Run: headless pygame with SDL's dummy video driver; simulated clock (each Clock.tick advances the game by its frame time, no real sleeping); random seed 0; keys injected as events and as key.get_pressed() state; no mouse input.
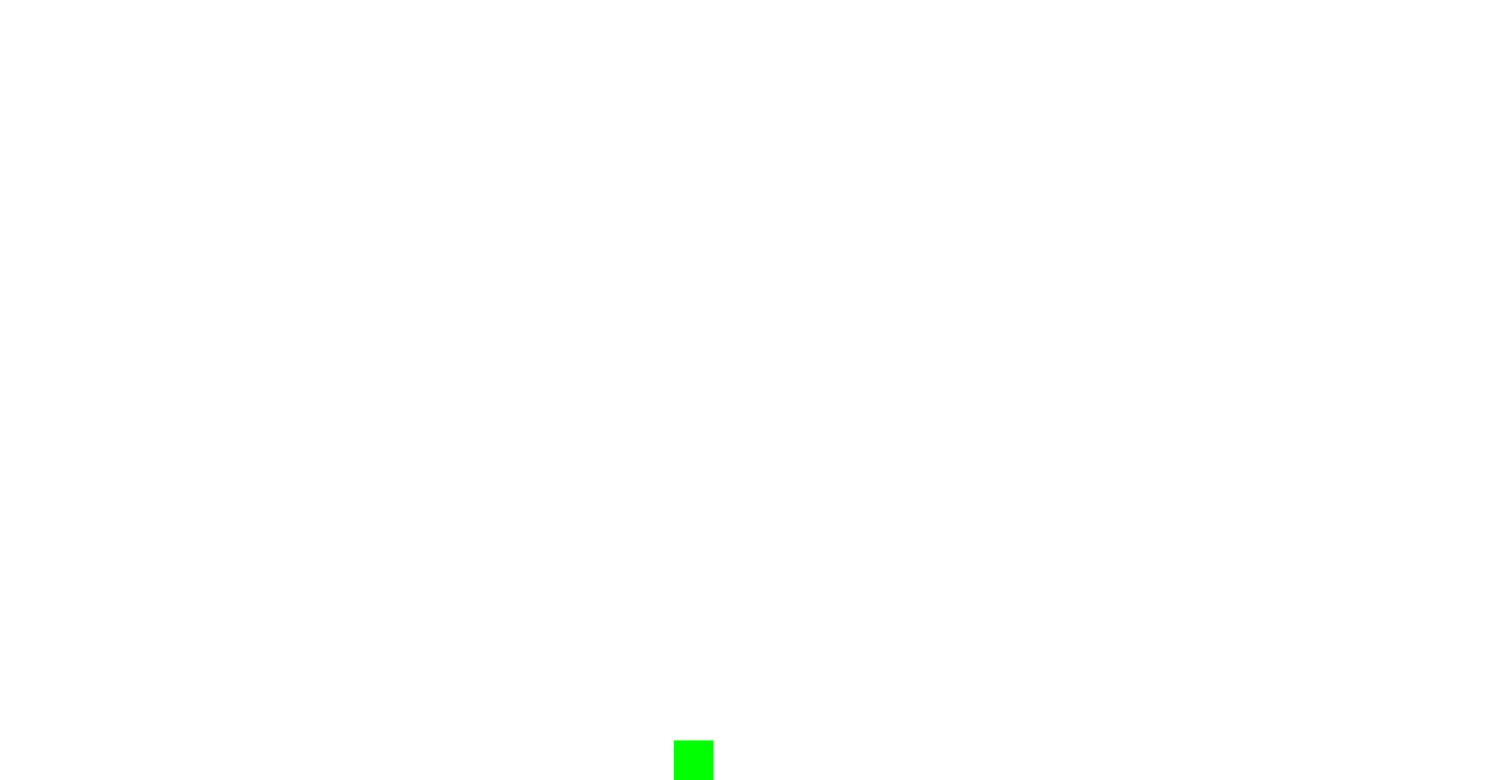
Frame 1 of 4 · flips 1–60 · no input
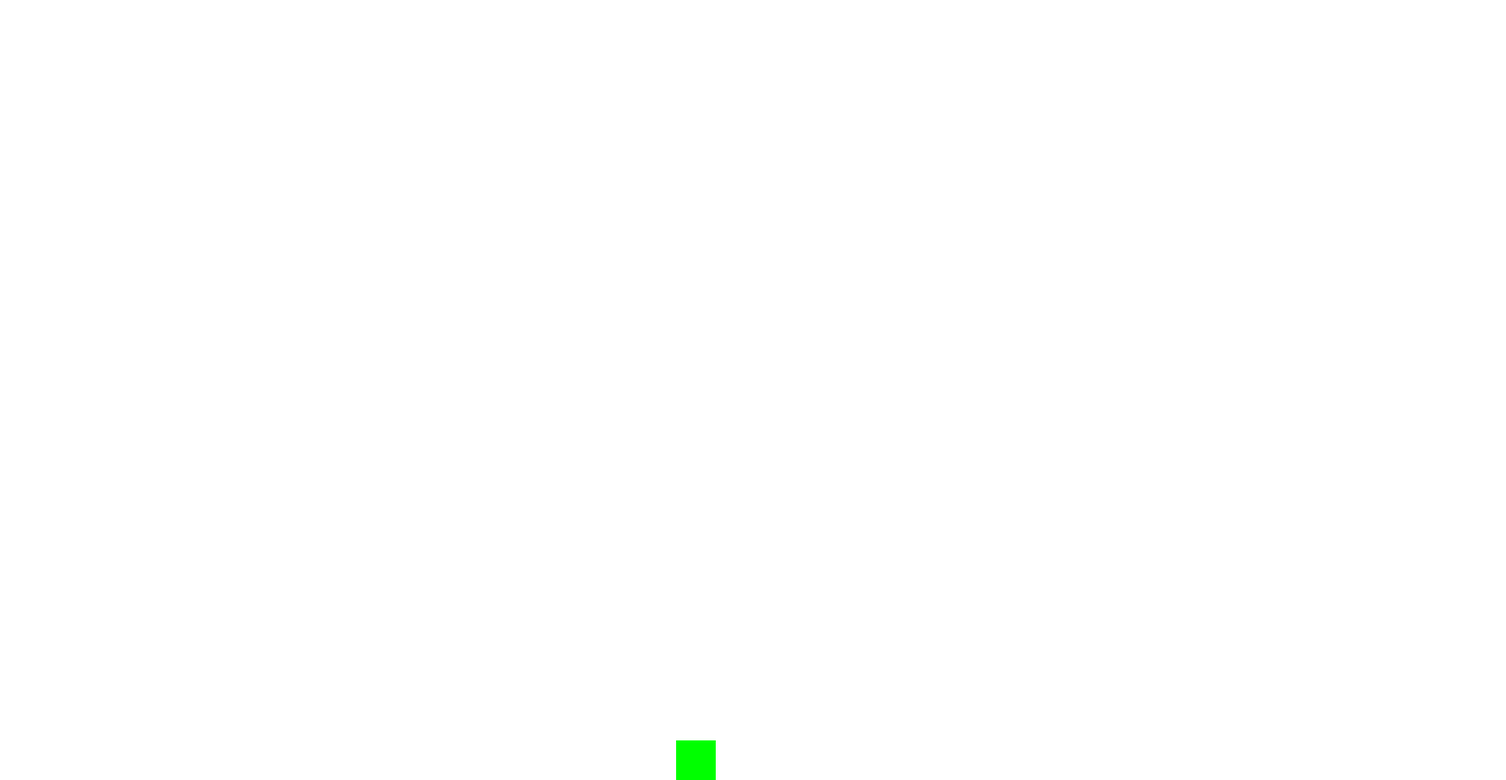
Frame 2 of 4 · flips 61–180 · tapped SPACE, RETURN · held RIGHT (→), D
Frame 3 of 4 · flips 181–300 · held DOWN (↓), S · screen unchanged from frame 2, image omitted
Frame 4 of 4 · flips 301–420 · held LEFT (←), A, UP (↑), W · screen same as frame 1, image omitted

The pygame program that drew these frames:

'''
DONE:
INITIALIZATION
BASIC MOVEMENT
OUTLINE FOR SHOOTING
BACKGROUND CREATION

TODO:
REMEMBER BACKGROUND SO WE CAN DO STARS
ENEMY DRAWING AND MOVEMENT
SHOOTING ENEMIES
SCORE SYSTEM
LOSING/WINNING
'''

# Import Pygame
import pygame, sys, time
from pygame.locals import *
from random import randint

# Setup the display of the screen
pygame.init()
window = pygame.display.set_mode((1900,985))
window.fill((0,0,0))

# Set the key repeat
pygame.key.set_repeat(1,1)

# Define Colors
WHITE = (255, 255, 255)
BLACK = (0, 0, 0)
RED = (255, 0, 0)
GREEN = (0, 255, 0)
BLUE = (0, 0, 255)

# Set the Ship's Location
shipLocation=850

#STAR LOCATIONS NEED TO BE REMEMBERED
'''
for stars in range(1, 200):
    starX=randint(1,1885)
    starY=randint(1,980)
    starSize=randint(1,5)
    pygame.draw.rect(window, (255,255,255),((starX,starY),(starSize,starSize)),0)
pygame.display.update()
'''

# Main while Loop
while True:
    # Fill the screen with back
    window.fill(WHITE)
    # Create the ship rectangle
    pygame.draw.rect(window, (GREEN), (shipLocation,935,50,50),0)
    # Update the Display
    pygame.display.update()
    
    # Checks for events
    for event in pygame.event.get():
        if event.type==QUIT or (event.type==KEYUP and event.key==K_ESCAPE):
            pygame.quit()
            sys.exit()
        if event.type==KEYDOWN:
            if event.key==K_LEFT and shipLocation>0:
                shipLocation=shipLocation-3
            if event.key==K_RIGHT and shipLocation<1850:
                shipLocation=shipLocation+3
            if event.key==K_SPACE:
                # Shooting Key
                pass
